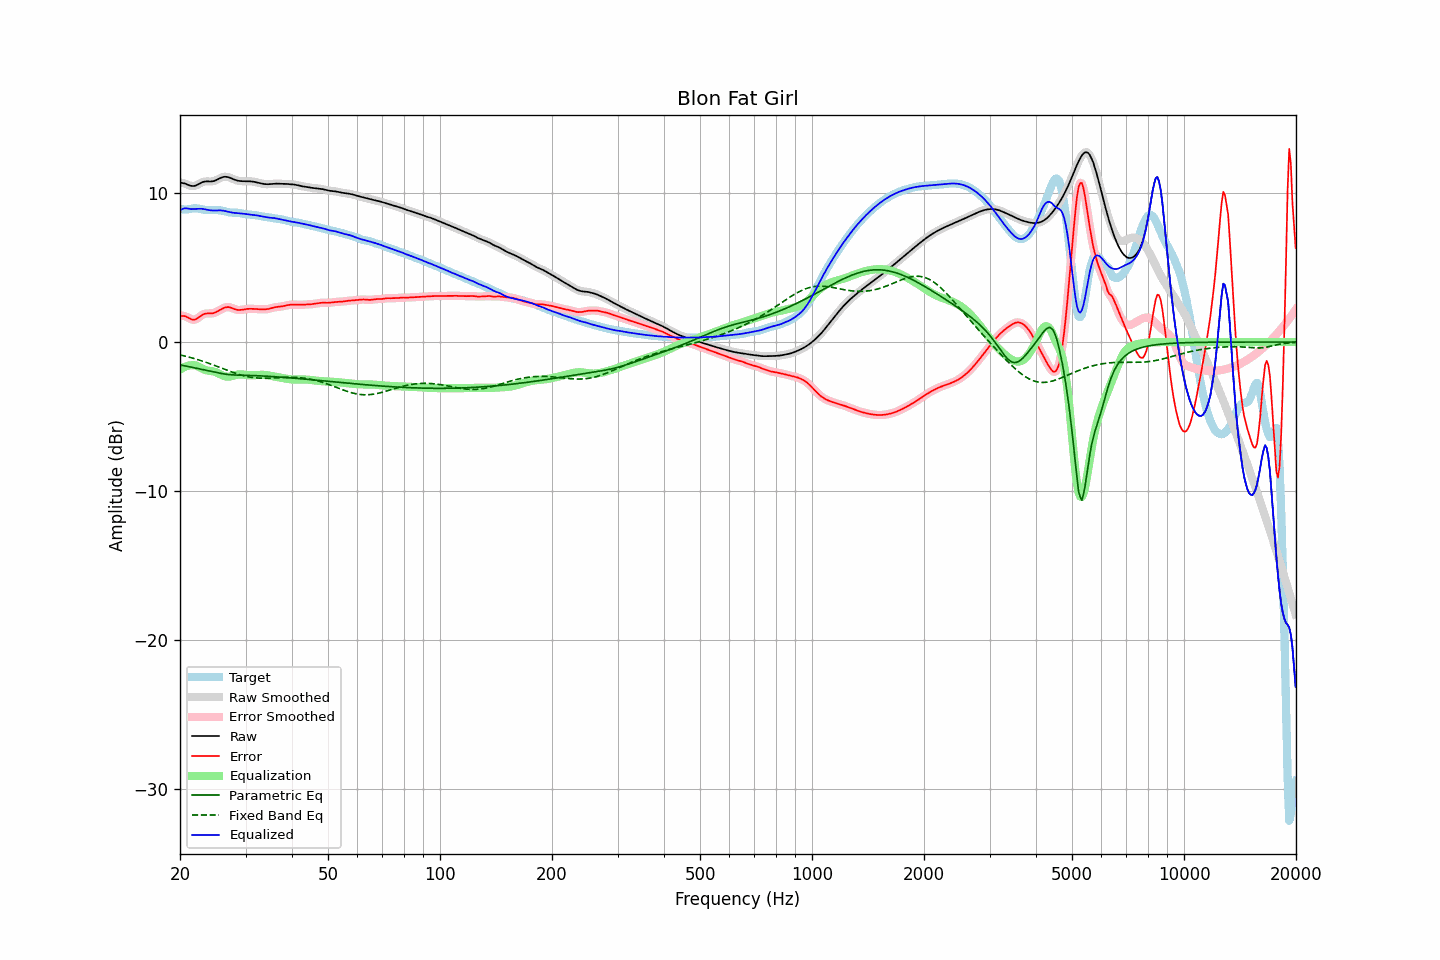

Data behind this chart, as committed beside it:
frequency, raw, error, smoothed, error_smoothed, equalization, parametric_eq, fixed_band_eq, equalized_raw, equalized_smoothed, target
20.00, 10.71, 1.77, 10.71, 1.76, -1.86, -1.53, -0.86, 8.86, 8.86, 8.95
20.20, 10.69, 1.76, 10.70, 1.77, -1.78, -1.56, -0.89, 8.91, 8.91, 8.93
20.40, 10.67, 1.75, 10.67, 1.76, -1.72, -1.58, -0.91, 8.96, 8.96, 8.92
20.61, 10.65, 1.74, 10.64, 1.74, -1.66, -1.60, -0.94, 8.99, 8.98, 8.91
20.81, 10.61, 1.70, 10.61, 1.70, -1.62, -1.62, -0.97, 8.99, 8.99, 8.91
21.02, 10.56, 1.64, 10.56, 1.64, -1.59, -1.64, -0.99, 8.97, 8.97, 8.92
21.23, 10.52, 1.58, 10.52, 1.58, -1.57, -1.66, -1.02, 8.95, 8.95, 8.94
21.44, 10.49, 1.53, 10.49, 1.53, -1.56, -1.69, -1.05, 8.93, 8.93, 8.96
21.66, 10.48, 1.51, 10.48, 1.51, -1.55, -1.71, -1.08, 8.94, 8.93, 8.98
21.87, 10.49, 1.50, 10.49, 1.51, -1.55, -1.73, -1.11, 8.93, 8.94, 8.99
22.09, 10.52, 1.54, 10.52, 1.54, -1.58, -1.75, -1.14, 8.94, 8.95, 8.98
22.31, 10.58, 1.60, 10.57, 1.60, -1.62, -1.78, -1.18, 8.95, 8.95, 8.97
22.54, 10.63, 1.68, 10.64, 1.68, -1.68, -1.80, -1.21, 8.96, 8.96, 8.95
22.76, 10.69, 1.77, 10.69, 1.76, -1.74, -1.82, -1.25, 8.96, 8.95, 8.93
22.99, 10.75, 1.84, 10.74, 1.83, -1.80, -1.85, -1.28, 8.95, 8.95, 8.91
23.22, 10.78, 1.89, 10.77, 1.88, -1.84, -1.87, -1.32, 8.93, 8.93, 8.89
23.45, 10.79, 1.91, 10.79, 1.91, -1.88, -1.89, -1.35, 8.91, 8.91, 8.88
23.69, 10.79, 1.92, 10.79, 1.92, -1.91, -1.92, -1.39, 8.89, 8.88, 8.87
23.92, 10.79, 1.92, 10.79, 1.92, -1.92, -1.94, -1.43, 8.86, 8.86, 8.87
24.16, 10.79, 1.92, 10.79, 1.92, -1.94, -1.97, -1.47, 8.85, 8.85, 8.87
24.40, 10.80, 1.93, 10.80, 1.93, -1.96, -1.99, -1.51, 8.84, 8.84, 8.86
24.65, 10.82, 1.95, 10.82, 1.95, -1.98, -2.01, -1.55, 8.84, 8.84, 8.86
24.89, 10.85, 1.99, 10.86, 1.99, -2.01, -2.04, -1.59, 8.84, 8.84, 8.86
25.14, 10.90, 2.04, 10.90, 2.04, -2.06, -2.06, -1.63, 8.85, 8.85, 8.86
25.39, 10.96, 2.10, 10.96, 2.10, -2.11, -2.08, -1.67, 8.85, 8.85, 8.86
25.65, 11.01, 2.17, 11.01, 2.17, -2.17, -2.10, -1.71, 8.85, 8.85, 8.85
25.91, 11.06, 2.23, 11.06, 2.23, -2.22, -2.12, -1.76, 8.84, 8.84, 8.83
26.16, 11.09, 2.28, 11.09, 2.28, -2.27, -2.14, -1.80, 8.83, 8.82, 8.81
26.43, 11.11, 2.32, 11.10, 2.32, -2.30, -2.15, -1.84, 8.80, 8.80, 8.79
26.69, 11.10, 2.34, 11.10, 2.34, -2.32, -2.17, -1.88, 8.78, 8.78, 8.76
26.96, 11.08, 2.35, 11.08, 2.35, -2.32, -2.18, -1.92, 8.75, 8.75, 8.73
27.23, 11.04, 2.34, 11.04, 2.33, -2.31, -2.19, -1.96, 8.73, 8.73, 8.71
27.50, 11.00, 2.30, 11.00, 2.30, -2.29, -2.20, -2.00, 8.71, 8.71, 8.70
27.77, 10.95, 2.26, 10.95, 2.26, -2.26, -2.21, -2.04, 8.69, 8.69, 8.69
28.05, 10.91, 2.21, 10.91, 2.22, -2.23, -2.21, -2.08, 8.68, 8.68, 8.69
28.33, 10.87, 2.18, 10.87, 2.18, -2.20, -2.22, -2.11, 8.67, 8.67, 8.69
28.62, 10.84, 2.16, 10.84, 2.16, -2.18, -2.22, -2.15, 8.66, 8.66, 8.68
28.90, 10.82, 2.15, 10.82, 2.15, -2.17, -2.22, -2.18, 8.65, 8.65, 8.67
29.19, 10.81, 2.16, 10.81, 2.16, -2.17, -2.23, -2.22, 8.64, 8.64, 8.65
29.48, 10.81, 2.18, 10.81, 2.18, -2.18, -2.23, -2.24, 8.63, 8.63, 8.63
29.78, 10.81, 2.20, 10.80, 2.20, -2.19, -2.23, -2.27, 8.62, 8.61, 8.61
30.08, 10.80, 2.21, 10.80, 2.21, -2.20, -2.23, -2.30, 8.60, 8.60, 8.59
30.38, 10.80, 2.23, 10.80, 2.23, -2.22, -2.24, -2.32, 8.59, 8.59, 8.58
30.68, 10.80, 2.24, 10.80, 2.24, -2.23, -2.24, -2.34, 8.58, 8.58, 8.57
30.99, 10.80, 2.24, 10.80, 2.24, -2.23, -2.24, -2.36, 8.57, 8.57, 8.56
31.30, 10.78, 2.23, 10.78, 2.23, -2.23, -2.25, -2.38, 8.55, 8.55, 8.55
31.61, 10.77, 2.23, 10.77, 2.23, -2.23, -2.25, -2.39, 8.54, 8.54, 8.54
31.93, 10.75, 2.22, 10.75, 2.22, -2.22, -2.26, -2.40, 8.52, 8.52, 8.53
32.24, 10.72, 2.21, 10.72, 2.21, -2.22, -2.26, -2.41, 8.51, 8.51, 8.51
32.57, 10.69, 2.21, 10.69, 2.21, -2.21, -2.27, -2.42, 8.49, 8.49, 8.49
32.89, 10.67, 2.21, 10.67, 2.20, -2.20, -2.27, -2.43, 8.46, 8.47, 8.46
33.22, 10.64, 2.20, 10.64, 2.20, -2.20, -2.28, -2.43, 8.44, 8.44, 8.44
33.55, 10.62, 2.20, 10.62, 2.20, -2.20, -2.28, -2.43, 8.42, 8.42, 8.42
33.89, 10.61, 2.20, 10.61, 2.20, -2.21, -2.29, -2.43, 8.40, 8.40, 8.41
34.23, 10.60, 2.21, 10.60, 2.21, -2.22, -2.29, -2.43, 8.38, 8.38, 8.39
34.57, 10.60, 2.22, 10.61, 2.23, -2.24, -2.30, -2.43, 8.37, 8.37, 8.38
34.92, 10.61, 2.25, 10.61, 2.25, -2.26, -2.31, -2.42, 8.36, 8.36, 8.36
35.27, 10.63, 2.28, 10.62, 2.28, -2.28, -2.31, -2.42, 8.35, 8.35, 8.34
35.62, 10.64, 2.31, 10.64, 2.31, -2.30, -2.32, -2.41, 8.34, 8.34, 8.32
35.97, 10.64, 2.34, 10.64, 2.34, -2.32, -2.33, -2.41, 8.32, 8.32, 8.30
... 635 more rows
